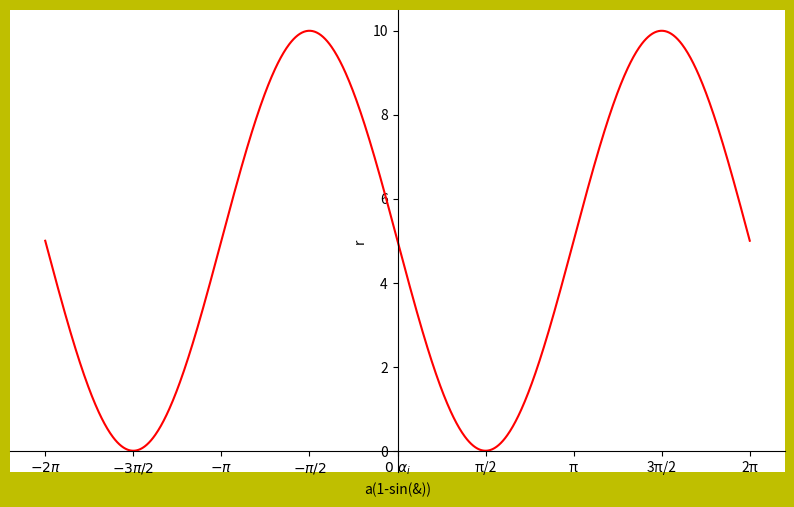

The matplotlib source for this figure:
import matplotlib.pyplot as plt
import numpy as np
x = np.linspace(-2*np.pi,2*np.pi,1000)
y = 5*(1-np.sin(x))
plt.figure(num='r=a(1-np.sin(&))',figsize=(10,6),dpi=120,facecolor='y',edgecolor='g')
l1=plt.plot(x,y,color='red')
plt.xlabel('a(1-sin(&))')
plt.ylabel('r')
plt.xticks((-2*np.pi, -3*np.pi/2, -np.pi, -np.pi/2, 0, np.pi/2, np.pi, 3*np.pi/2, 2*np.pi),('$-2π$', '$-3π/2$', '$-π$', '$-π/2$', r'$0\ \alpha_i$', 'π/2', 'π', '3π/2', '2π'))
ax = plt.gca()  
ax.spines['right'].set_color('none')  
ax.spines['top'].set_color('none')  
ax.xaxis.set_ticks_position('bottom') 
ax.spines['bottom'].set_position(('data', 0))  
ax.yaxis.set_ticks_position('left') 
ax.spines['left'].set_position(('data', 0))
plt.show()